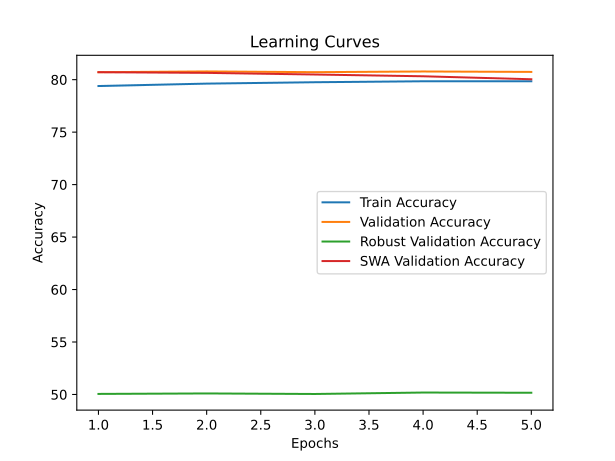

The data file committed next to this chart (first rows):
time; train_accuracy; train_loss; valid_accuracy; valid_loss; valid_accuracy_robust; valid_accuracy_swa; valid_accuracy_robust_swa
2823,5203; 79,3923; 1,7823; 80,7100; 1,0860; 50,0552; 80,7100; 50,0552
5642,1660; 79,6221; 1,7732; 80,7840; 1,0819; 50,1000; 80,6460; 49,9241
8473,1159; 79,7545; 1,7674; 80,7140; 1,0880; 50,0483; 80,4900; 49,5448
11308,9433; 79,8458; 1,7641; 80,7780; 1,0813; 50,1862; 80,3220; 49,4517
14156,7554; 79,8446; 1,7638; 80,7380; 1,0899; 50,1655; 80,0380; 49,7345
